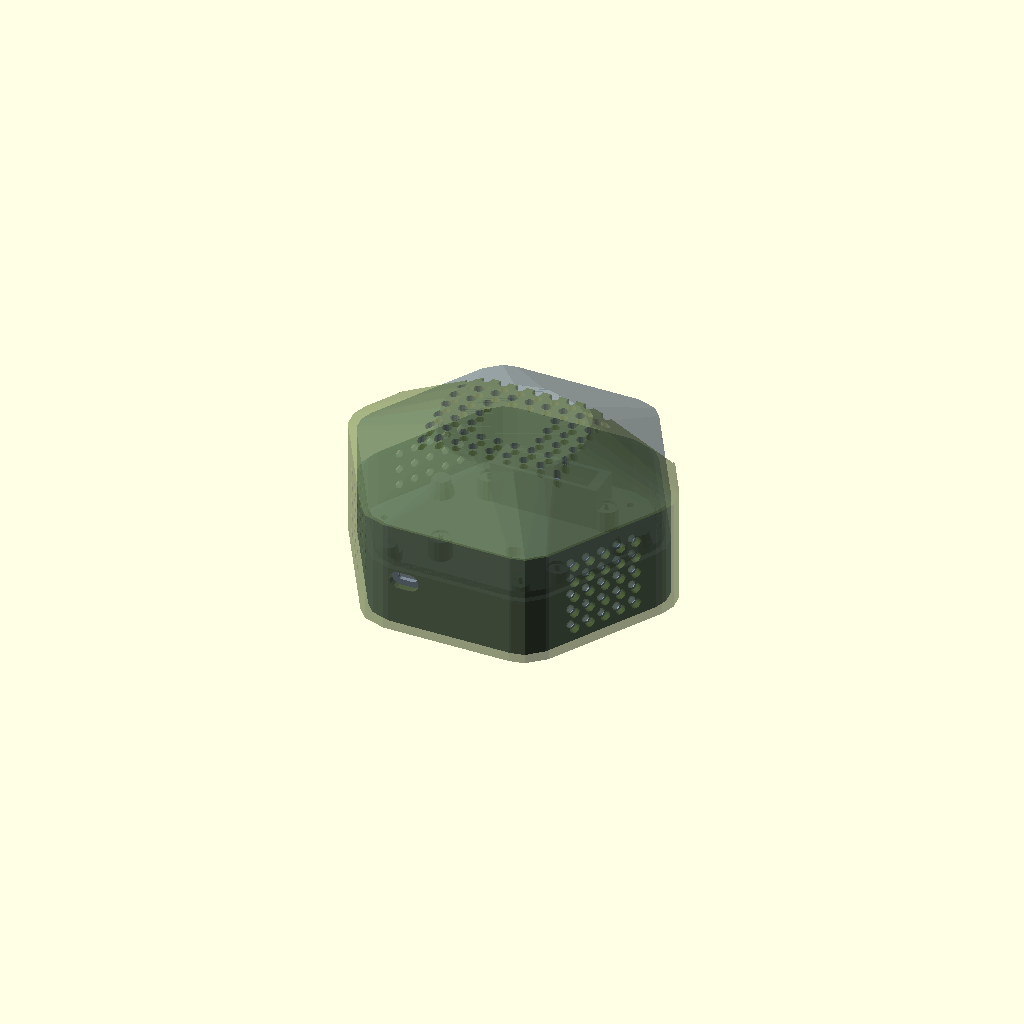
Cell 1: the model at its default parameters.
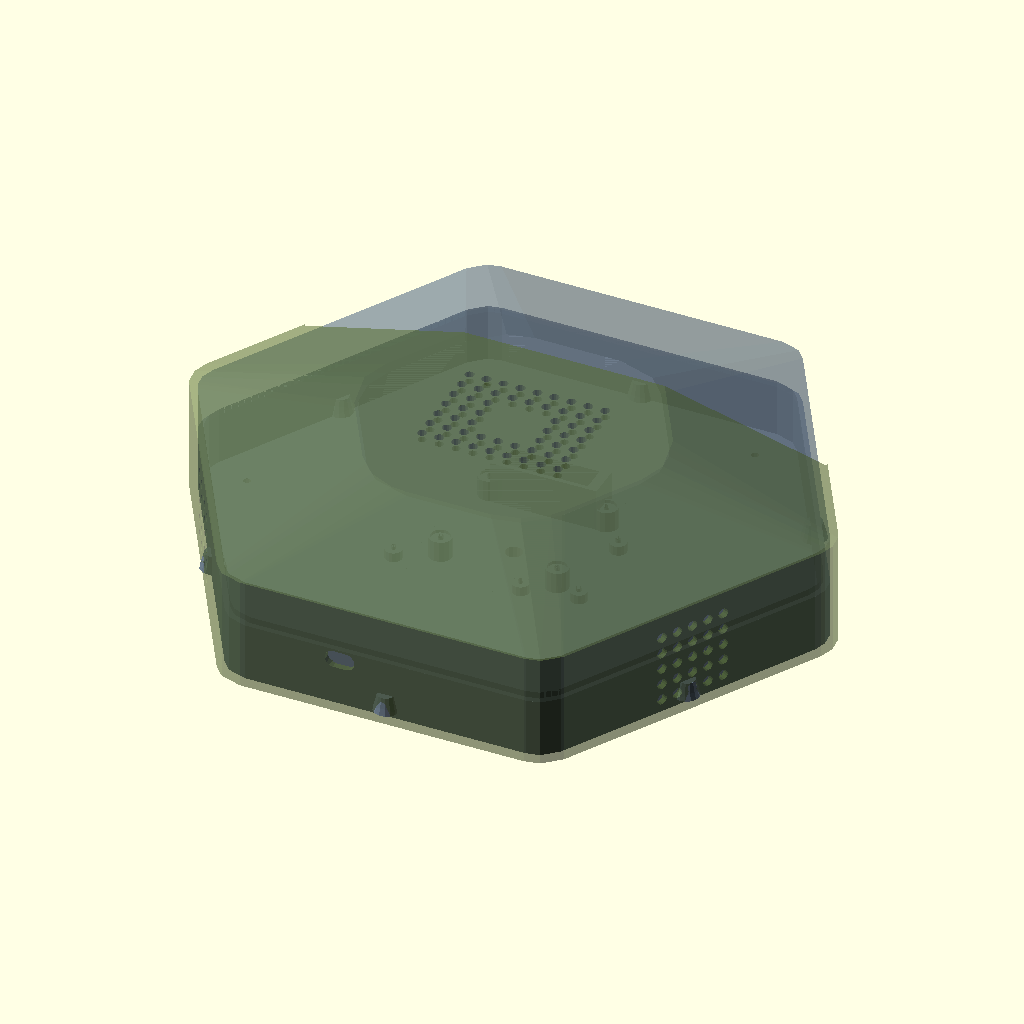
Cell 2: hex_radius = 150 (everything else at default).
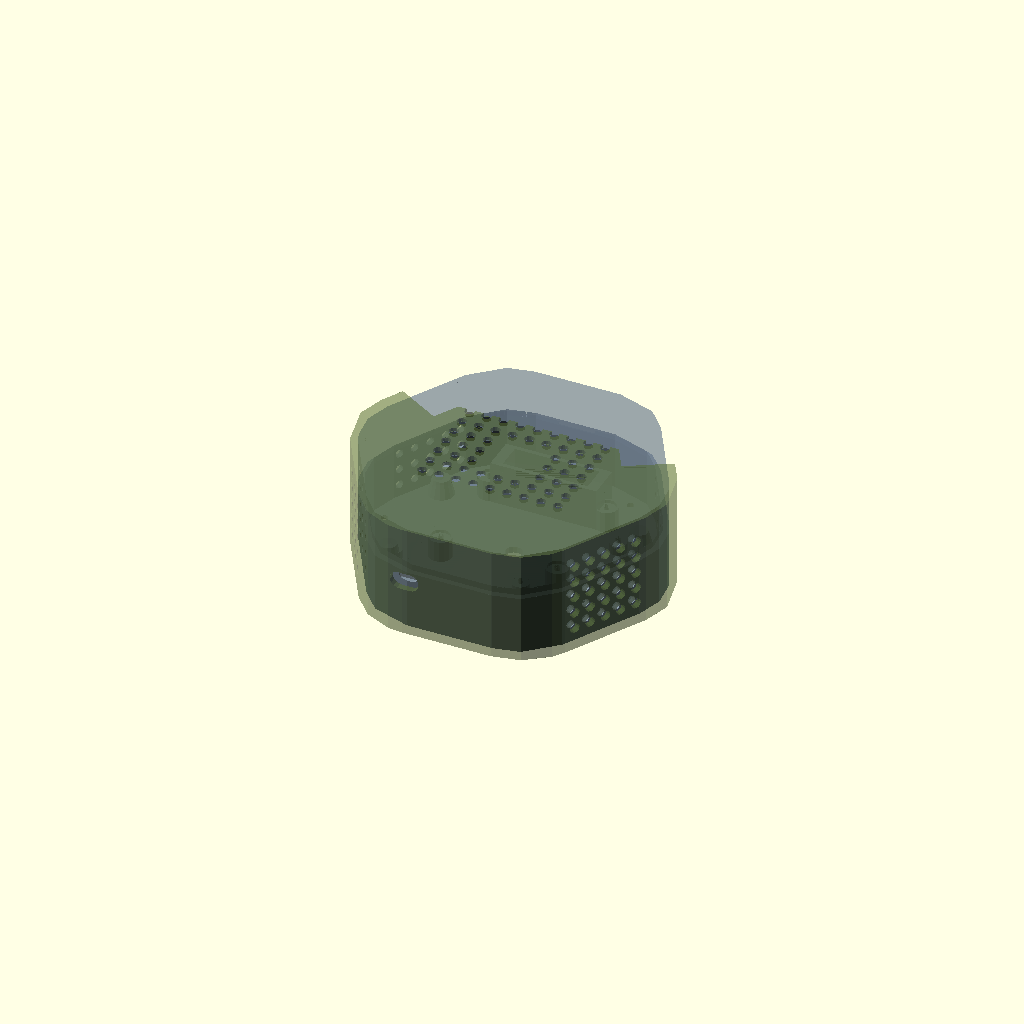
Cell 3: the same model with corner_radius = 30.
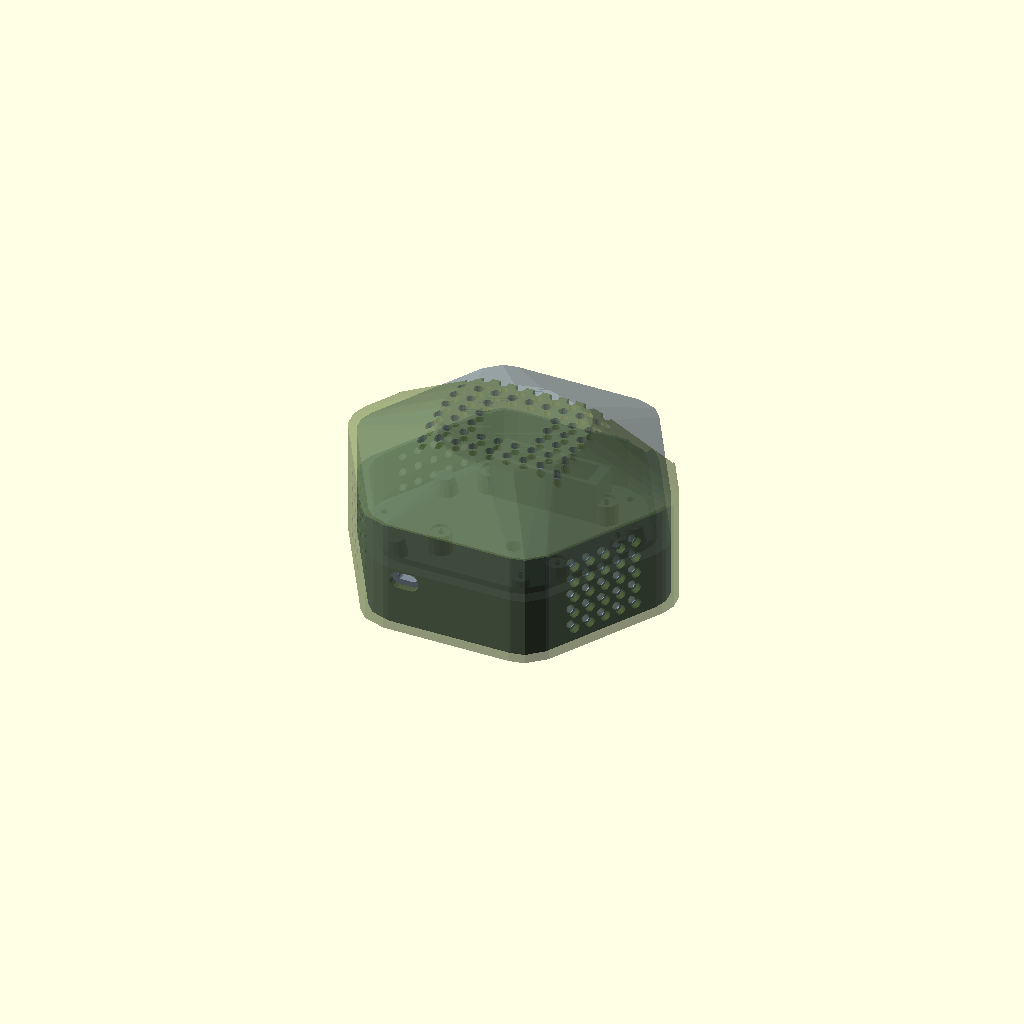
Cell 4 — wall_thickness set to 6, the other parameters unchanged.
One fixed orthographic camera (rotation 55°, 0°, 25°; colour scheme Cornfield) for every cell.
The OpenSCAD source (build/enclosure/LayIt_Enclosure_v1.scad):
// ============================================================
// LayIt Laser — Hex Flying Saucer Enclosure v4
// COMPACT: ~6" across, ~3.3" tall
// Six flat edge walls + convex dome top & bottom
// Designed for removable silicone sleeve
// ============================================================

// ----- PRINT SETTINGS -----
// Layer height: 0.2mm | Infill: 25% | Supports: Yes
// Material: PETG (heat resistant) or PLA (prototype)
// Post-process: Silicone sleeve (Ecoflex 00-30), NOT Plasti Dip

// ============================================================
// MASTER DIMENSIONS
// ============================================================

hex_radius     = 75;     // ~150mm / 5.9" across (down from 7.5")
corner_radius  = 15;
wall_thickness = 3;

total_height   = 85;     // 3.3" tall (up from 2.75")
edge_height    = 50;     // flat edge wall height
// dome_bulge = (85 - 50) / 2 = 17.5mm per side

split_ratio    = 0.55;

lip_height     = 3;
lip_inset      = 1.5;
lip_tolerance  = 0.3;

// ----- COMPONENT DIMENSIONS -----
galvo_width    = 55;
galvo_depth    = 50;
galvo_height   = 45;

driver_length  = 78;
driver_width   = 55;
driver_height  = 27;

esp32_length   = 70;
esp32_width    = 28;
esp32_height   = 12;

laser_width    = 40;
laser_depth    = 60;
laser_height   = 40;
laser_aperture = 18;

cam_lens_dia   = 14;
usb_c_width    = 8.94;
usb_c_height   = 3.26;
vent_hole_dia    = 4;     // perforated hole diameter
vent_grid_cols   = 5;     // holes per row
vent_grid_rows   = 5;     // rows per vent zone
vent_spacing     = 8;     // center-to-center hole spacing

tripod_insert_dia = 8;
tripod_insert_depth = 12;

screw_dia      = 3.4;
screw_head_dia = 6;
insert_dia     = 4.2;
num_screws     = 6;

// ----- EXHAUST FAN -----
fan_size         = 30;   // 30mm fan (cheap, quiet, plenty for 5-9W heat)
fan_screw_spacing = 24;  // M3 mounting hole spacing (30mm fan standard)
fan_depth        = 10;   // fan body depth

// ----- SLEEVE DIMENSIONS -----
sleeve_thickness = 3.5;  // silicone wall thickness
sleeve_gap       = 0.5;  // clearance between enclosure and sleeve

// ============================================================
// QUALITY
// ============================================================
$fn = 15;  // LOW for smooth preview. Bump to 80 before exporting STL for print

// ============================================================
// DERIVED VALUES
// ============================================================
dome_bulge = (total_height - edge_height) / 2;  // 17.5mm
edge_bottom = dome_bulge;
edge_top = dome_bulge + edge_height;
split_z = edge_bottom + edge_height * split_ratio;
vent_start_z = edge_bottom + (edge_height - (vent_grid_rows - 1) * vent_spacing) / 2;
screw_post_r = hex_radius * cos(30) - screw_head_dia/2 - 1;  // keep countersinks inside the wall

// ============================================================
// MODULES
// ============================================================

module rounded_hex(radius, rounding) {
    offset(r = rounding)
    offset(r = -rounding)
    circle(r = radius, $fn = 6);
}

module hex_prism(radius, rounding, height) {
    linear_extrude(height = height)
    rounded_hex(radius, rounding);
}

// Flying saucer shape — flat hex edges + dome top/bottom
module saucer_solid(rad, cr, th, eh, db) {
    hull() {
        // Bottom dome peak
        translate([0, 0, 0])
        linear_extrude(height = 0.01)
        rounded_hex(rad * 0.5, cr + 15);

        // Bottom of edge walls
        translate([0, 0, db])
        linear_extrude(height = 0.01)
        rounded_hex(rad, cr);

        // Top of edge walls
        translate([0, 0, db + eh])
        linear_extrude(height = 0.01)
        rounded_hex(rad, cr);

        // Top dome peak
        translate([0, 0, th])
        linear_extrude(height = 0.01)
        rounded_hex(rad * 0.5, cr + 15);
    }
}

// Main enclosure saucer
module enclosure_saucer() {
    saucer_solid(hex_radius, corner_radius, total_height, edge_height, dome_bulge);
}

// Interior cavity
module interior_cavity() {
    translate([0, 0, wall_thickness + dome_bulge])
    hex_prism(hex_radius - wall_thickness, corner_radius, edge_height - wall_thickness);
}

// ============================================================
// BOTTOM HALF
// ============================================================
module bottom_half() {
    difference() {
        union() {
            intersection() {
                enclosure_saucer();
                translate([0, 0, split_z/2])
                cube([hex_radius * 3, hex_radius * 3, split_z], center = true);
            }

            // Alignment lip
            translate([0, 0, split_z])
            difference() {
                hex_prism(hex_radius - wall_thickness + 0.01, corner_radius, lip_height);
                hex_prism(hex_radius - wall_thickness - lip_inset, corner_radius, lip_height + 1);
            }
        }

        interior_cavity();

        // ----- SCREWS (countersunk from bottom) -----
        for (i = [0:num_screws-1]) {
            angle = i * 360 / num_screws;
            translate([screw_post_r * cos(angle), screw_post_r * sin(angle), 0]) {
                cylinder(d = screw_dia, h = split_z + lip_height + 1);
                translate([0, 0, -0.1])
                cylinder(d = screw_head_dia, h = dome_bulge + 3);
            }
        }

        // ----- TRIPOD MOUNT -----
        translate([0, 0, -0.1])
        cylinder(d = tripod_insert_dia, h = tripod_insert_depth + dome_bulge + 0.1);

        // ----- FRONT (+Y): LASER APERTURE -----
        translate([0, hex_radius + 1, edge_bottom + edge_height/2])
        rotate([90, 0, 0])
        cylinder(d = laser_aperture, h = wall_thickness + 10);

        // ----- FRONT: CAMERA -----
        translate([30, hex_radius + 1, edge_bottom + edge_height/2 - 2])
        rotate([90, 0, 0])
        cylinder(d = cam_lens_dia, h = wall_thickness + 10);

        // ----- FRONT: STATUS LED -----
        translate([-30, hex_radius + 1, edge_bottom + edge_height/2 - 2])
        rotate([90, 0, 0])
        cylinder(d = 6, h = wall_thickness + 10);

        // ----- BACK (-Y): USB-C PORT -----
        translate([-20, -(hex_radius + 1), edge_bottom + edge_height/2])
        rotate([-90, 0, 0])
        hull() {
            translate([-(usb_c_width/2 - usb_c_height/2), 0, 0])
            cylinder(d = usb_c_height, h = wall_thickness + 10);
            translate([(usb_c_width/2 - usb_c_height/2), 0, 0])
            cylinder(d = usb_c_height, h = wall_thickness + 10);
        }

        // (Fan mount removed — fan mounts internally, airflow is side intake → top dome exhaust)

        // ----- PERFORATED VENT HOLES (4 side faces only) -----
        // Skip front (0°, has laser/camera/LED) and back (180°, has USB-C)
        for (face_angle = [-120, -60, 60, 120]) {
            for (col = [0:vent_grid_cols-1]) {
                for (row = [0:vent_grid_rows-1]) {
                    rotate([0, 0, face_angle])
                    translate([
                        (col - (vent_grid_cols-1)/2) * vent_spacing,
                        hex_radius + 1,
                        vent_start_z + row * vent_spacing
                    ])
                    rotate([90, 0, 0])
                    cylinder(d = vent_hole_dia, h = wall_thickness + 15);
                }
            }
        }
    }

    // ----- MOUNTING POSTS w/ SHOCK ISOLATION -----
    floor_z = wall_thickness + dome_bulge;
    grommet_od = 9;       // silicone grommet outer diameter
    grommet_groove = 1.5; // groove depth for grommet seat

    // Galvo bracket (center, raised — galvos at laser height)
    // Posts have grommet grooves for M3 silicone washers
    for (x = [-galvo_width/2, galvo_width/2]) {
        for (y = [-galvo_depth/2, galvo_depth/2]) {
            translate([x, y + 10, floor_z])
            difference() {
                cylinder(d = grommet_od + 2, h = 10);
                cylinder(d = 2.5, h = 11);
                // Grommet seat groove at top of post
                translate([0, 0, 10 - grommet_groove])
                difference() {
                    cylinder(d = grommet_od, h = grommet_groove + 0.1);
                    cylinder(d = 2.5, h = grommet_groove + 0.2);
                }
            }
        }
    }

    // ESP32 (back-left, below galvos)
    for (x = [-esp32_length/2 + 5, esp32_length/2 - 5]) {
        translate([x - 15, -25, floor_z])
        difference() {
            cylinder(d = 8, h = 6);
            cylinder(d = 2.2, h = 7);
            // Grommet seat
            translate([0, 0, 6 - grommet_groove])
            difference() {
                cylinder(d = grommet_od, h = grommet_groove + 0.1);
                cylinder(d = 2.2, h = grommet_groove + 0.2);
            }
        }
    }

    // Driver boards (stacked vertically on right side)
    for (y = [-20, 20]) {
        translate([40, y, floor_z])
        difference() {
            cylinder(d = 8, h = 6);
            cylinder(d = 2.5, h = 7);
            // Grommet seat
            translate([0, 0, 6 - grommet_groove])
            difference() {
                cylinder(d = grommet_od, h = grommet_groove + 0.1);
                cylinder(d = 2.5, h = grommet_groove + 0.2);
            }
        }
    }

    // ===== SHOCK ABSORPTION: GALVO BAY BUMPER CHANNEL =====
    // Raised rail around galvo area — fill with neoprene foam strip
    // Protects galvos from lateral impacts (drop hits side of unit)
    galvo_bay_w = galvo_width + 20;
    galvo_bay_d = galvo_depth + 20;
    channel_w   = 5;     // foam strip width
    channel_h   = 15;    // wall height
    channel_t   = 1.5;   // wall thickness

    translate([0, 10, floor_z])
    difference() {
        // Outer rail
        linear_extrude(height = channel_h)
        offset(r = 3)
        square([galvo_bay_w + channel_w, galvo_bay_d + channel_w], center = true);

        // Inner cutout (galvo sits inside)
        translate([0, 0, -0.1])
        linear_extrude(height = channel_h + 1)
        offset(r = 2)
        square([galvo_bay_w - channel_t, galvo_bay_d - channel_t], center = true);

        // Outer trim (keeps it as a channel, not a solid block)
        translate([0, 0, -0.1])
        linear_extrude(height = channel_h + 1)
        offset(r = 4)
        square([galvo_bay_w + channel_w + channel_t*2, galvo_bay_d + channel_w + channel_t*2], center = true);
    }

    // ===== SHOCK ABSORPTION: LASER MODULE CRADLE =====
    // U-shaped cradle centered on laser aperture (x=0, toward front face)
    // Laser sits in foam-lined cradle, isolated from direct shell contact
    translate([-(laser_width + 10)/2, 30, floor_z])
    difference() {
        // Cradle block (centered on laser axis)
        cube([laser_width + 10, 16, laser_height/2]);
        // Inner pocket (laser drops in with foam wrap)
        translate([5, 2, 2])
        cube([laser_width, 12, laser_height/2 + 1]);
    }

    // ===== CORNER IMPACT BOSSES =====
    // Reinforced bumps at 6 hex corners (inside shell, on interior floor)
    // Absorb energy at most likely impact points on a drop
    for (i = [0:5]) {
        angle = i * 60 + 30;
        boss_r = hex_radius - wall_thickness - 18;  // pulled inward so they stay inside dome
        translate([boss_r * cos(angle), boss_r * sin(angle), floor_z])
        cylinder(d1 = 12, d2 = 8, h = 8);
    }
}

// ============================================================
// TOP HALF
// ============================================================
module top_half() {
    top_h = total_height - split_z;

    difference() {
        intersection() {
            enclosure_saucer();
            translate([0, 0, split_z + top_h/2])
            cube([hex_radius * 3, hex_radius * 3, top_h], center = true);
        }

        // Interior
        translate([0, 0, split_z - 0.1])
        hex_prism(hex_radius - wall_thickness, corner_radius,
                  edge_top - split_z + 0.1);

        // Lip recess
        translate([0, 0, split_z - 0.1])
        difference() {
            hex_prism(hex_radius - wall_thickness + lip_tolerance, corner_radius, lip_height + 0.1);
            hex_prism(hex_radius - wall_thickness - lip_inset - lip_tolerance, corner_radius, lip_height + 0.2);
        }

        // Screw holes
        for (i = [0:num_screws-1]) {
            angle = i * 360 / num_screws;
            translate([screw_post_r * cos(angle), screw_post_r * sin(angle), split_z])
            cylinder(d = insert_dia, h = top_h - dome_bulge);
        }

        // Top dome vent holes (PRIMARY exhaust — heat rises)
        // Larger grid than sides for maximum passive convection
        for (col = [-4:4]) {
            for (row = [-3:3]) {
                // Skip center 3x3 cluster to avoid screw holes
                if (!(abs(col) <= 1 && abs(row) <= 1))
                translate([col * vent_spacing, row * vent_spacing,
                          total_height - dome_bulge - wall_thickness])
                cylinder(d = vent_hole_dia, h = dome_bulge + wall_thickness + 1);
            }
        }

        // ----- PERFORATED VENT HOLES (4 side faces, above split) -----
        for (face_angle = [-120, -60, 60, 120]) {
            for (col = [0:vent_grid_cols-1]) {
                for (row = [0:vent_grid_rows-1]) {
                    rotate([0, 0, face_angle])
                    translate([
                        (col - (vent_grid_cols-1)/2) * vent_spacing,
                        hex_radius + 1,
                        vent_start_z + row * vent_spacing
                    ])
                    rotate([90, 0, 0])
                    cylinder(d = vent_hole_dia, h = wall_thickness + 15);
                }
            }
        }

        // Laser/camera clearance at split
        translate([0, hex_radius + 1, edge_bottom + edge_height/2])
        rotate([90, 0, 0])
        cylinder(d = laser_aperture + 2, h = wall_thickness + 10);

        translate([30, hex_radius + 1, edge_bottom + edge_height/2 - 2])
        rotate([90, 0, 0])
        cylinder(d = cam_lens_dia + 2, h = wall_thickness + 10);
    }
}

// ============================================================
// SILICONE SLEEVE (for visualization / mold reference)
// Big front opening (enclosure slides in/out)
// Back port holes: USB-C (rounded slot)
// Perforated panels on 4 side faces (aligned with enclosure for unobstructed airflow)
// Top dome vent grid (main exhaust — heat rises)
// ============================================================
module silicone_sleeve() {
    sleeve_r = hex_radius + sleeve_gap + sleeve_thickness;
    sleeve_cr = corner_radius + 2;
    sleeve_th = total_height + sleeve_thickness * 2;
    sleeve_eh = edge_height + sleeve_thickness;
    sleeve_db = (sleeve_th - sleeve_eh) / 2;

    // Hex apothem = perpendicular distance from center to flat face
    // This is the ACTUAL face surface distance (not vertex distance)
    sleeve_apothem = sleeve_r * cos(30);
    cut_len = 25;  // generous cut length — always punches through

    difference() {
        // Outer sleeve shape
        translate([0, 0, -sleeve_thickness])
        saucer_solid(sleeve_r, sleeve_cr, sleeve_th, sleeve_eh, sleeve_db);

        // Inner cutout (enclosure shape + gap)
        gap_r = hex_radius + sleeve_gap;
        saucer_solid(gap_r, corner_radius, total_height, edge_height, dome_bulge);

        // ----- FRONT OPENING (1 face + half of each adjacent face) -----
        // Enclosure slides in/out through here
        translate([0, hex_radius * 0.6, -sleeve_thickness - 1])
        linear_extrude(height = sleeve_th + 2)
        intersection() {
            circle(r = sleeve_r + 10);
            translate([0, sleeve_r * 0.35, 0])
            square([sleeve_r * 1.6, sleeve_r * 1.2], center = true);
        }

        // ----- BACK PORT HOLES (use apothem + generous cut_len) -----
        // USB-C
        translate([-20, -(sleeve_apothem + 2), total_height/2])
        rotate([-90, 0, 0])
        hull() {
            translate([-(usb_c_width/2 - usb_c_height/2), 0, 0])
            cylinder(d = usb_c_height + 5, h = cut_len);
            translate([(usb_c_width/2 - usb_c_height/2), 0, 0])
            cylinder(d = usb_c_height + 5, h = cut_len);
        }

        // (Fan exhaust hole removed — fan mounts internally)

        // ----- FINGER GRIP VENT OPENINGS (2 front-adjacent faces only) -----
        // Large openings next to laser/camera for pulling sleeve on/off.
        // Sized to fully clear the enclosure's perf grid underneath.
        for (face_angle = [-60, 60]) {
            rotate([0, 0, face_angle])
            translate([0, sleeve_apothem + 2, total_height / 2])
            rotate([90, 0, 0])
            hull() {
                translate([0, -12, 0]) cylinder(d = 36, h = cut_len);
                translate([0,  12, 0]) cylinder(d = 36, h = cut_len);
            }
        }

        // ----- PERFORATED VENT HOLES (2 back-adjacent faces) -----
        for (face_angle = [-120, 120]) {
            for (col = [0:vent_grid_cols-1]) {
                for (row = [0:vent_grid_rows-1]) {
                    rotate([0, 0, face_angle])
                    translate([
                        (col - (vent_grid_cols-1)/2) * vent_spacing,
                        sleeve_apothem + 2,
                        vent_start_z + row * vent_spacing
                    ])
                    rotate([90, 0, 0])
                    cylinder(d = vent_hole_dia + 1, h = cut_len);
                }
            }
        }

        // ----- TOP DOME VENT HOLES (main exhaust — heat rises) -----
        // Match enclosure grid, just slightly bigger for silicone
        for (col = [-4:4]) {
            for (row = [-3:3]) {
                if (!(abs(col) <= 1 && abs(row) <= 1))
                translate([col * vent_spacing, row * vent_spacing,
                          total_height - dome_bulge])
                cylinder(d = vent_hole_dia + 0.5, h = dome_bulge + sleeve_thickness + 2);
            }
        }

        // ----- TRIPOD HOLE (bottom center) -----
        translate([0, 0, -sleeve_thickness - 1])
        cylinder(d = tripod_insert_dia + 8, h = sleeve_thickness + 2);

        // ----- BRANDING (disabled for now — revisit later) -----
        // TODO: debossed text on dome slope — needs precise depth control

    }
}

// ============================================================
// RENDER
// ============================================================

// --- ASSEMBLED WITH SLEEVE (visualization) ---
color("SlateGray", 0.9) bottom_half();
color("SlateGray", 0.45) top_half();
color("DarkOliveGreen", 0.55) silicone_sleeve();

// --- ENCLOSURE ONLY (no sleeve) ---
// color("SlateGray", 0.9) bottom_half();
// color("SlateGray", 0.45) top_half();

// --- PRINT: Bottom half ---
// bottom_half();

// --- PRINT: Top half flipped ---
// translate([0, 0, total_height]) mirror([0, 0, 1]) top_half();

// --- SLEEVE MOLD OUTER (print this, pour silicone around enclosure) ---
// silicone_sleeve();
Parameter table extracted from the source (name, type, default, range or options):
hex_radius: number, default 75
corner_radius: number, default 15
wall_thickness: number, default 3
total_height: number, default 85
edge_height: number, default 50
split_ratio: number, default 0.55
lip_height: number, default 3
lip_inset: number, default 1.5
lip_tolerance: number, default 0.3
galvo_width: number, default 55
galvo_depth: number, default 50
galvo_height: number, default 45
driver_length: number, default 78
driver_width: number, default 55
driver_height: number, default 27
esp32_length: number, default 70
esp32_width: number, default 28
esp32_height: number, default 12
laser_width: number, default 40
laser_depth: number, default 60
laser_height: number, default 40
laser_aperture: number, default 18
cam_lens_dia: number, default 14
usb_c_width: number, default 8.94
usb_c_height: number, default 3.26
vent_hole_dia: number, default 4
vent_grid_cols: number, default 5
vent_grid_rows: number, default 5
vent_spacing: number, default 8
tripod_insert_dia: number, default 8
tripod_insert_depth: number, default 12
screw_dia: number, default 3.4
screw_head_dia: number, default 6
insert_dia: number, default 4.2
num_screws: number, default 6
fan_size: number, default 30
fan_screw_spacing: number, default 24
fan_depth: number, default 10
sleeve_thickness: number, default 3.5
sleeve_gap: number, default 0.5
